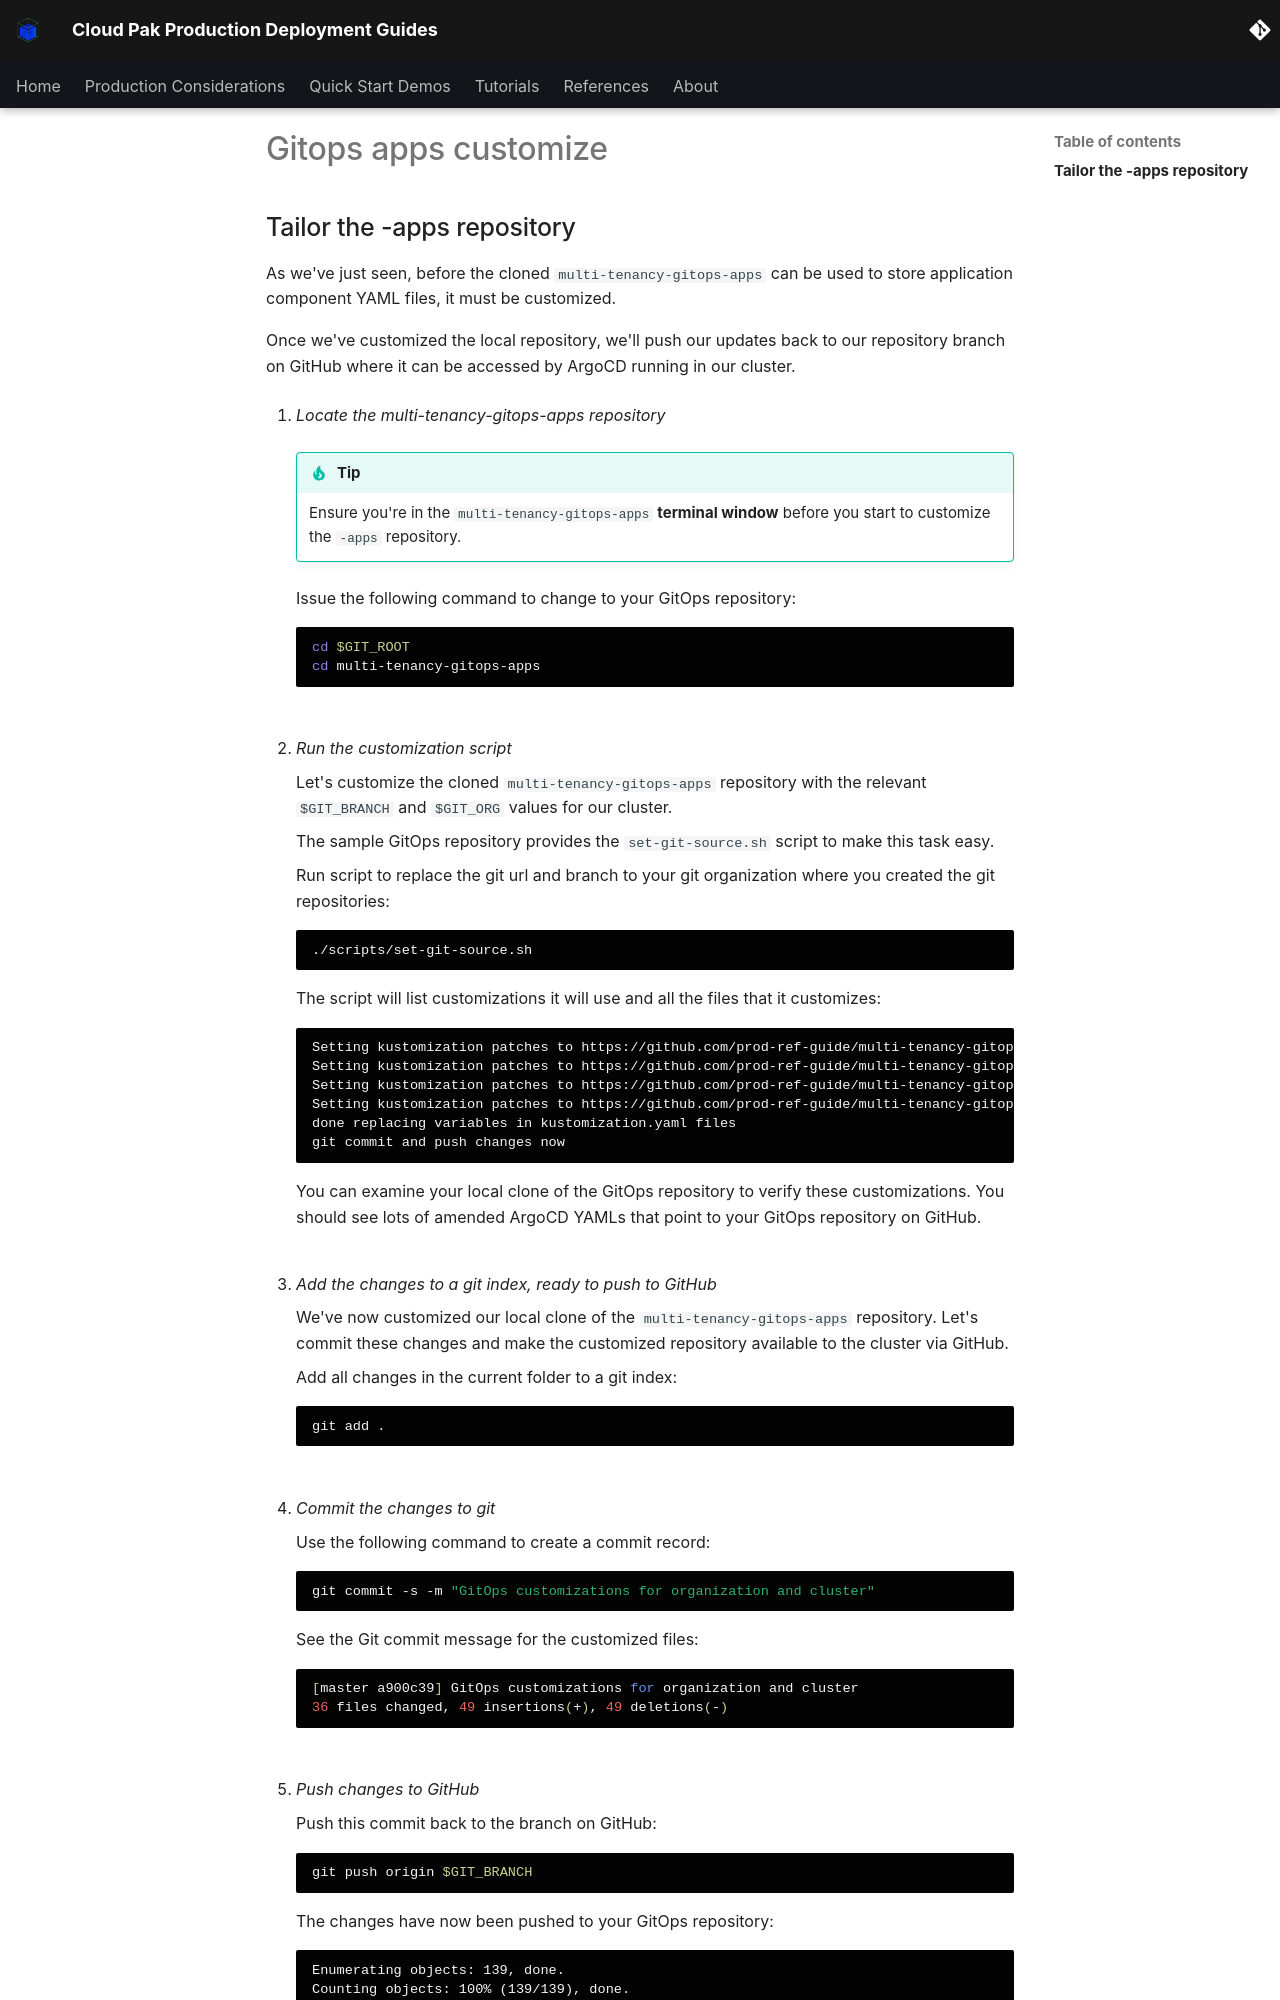

repository: ncolon/production-deployment-guides · page: snippets/gitops-apps-customize/index.html · generator: mkdocs

##  Tailor the -apps repository

As we've just seen, before the cloned `multi-tenancy-gitops-apps` can be used to
store application component YAML files, it must be customized.

Once we've customized the local repository, we'll push our updates back to our
repository branch on GitHub where it can be accessed by ArgoCD running in our
cluster.

1. *Locate the multi-tenancy-gitops-apps repository*

    !!! tip
        Ensure you're in the `multi-tenancy-gitops-apps`  **terminal
        window** before you start to customize the `-apps` repository.

    Issue the following command to change to your GitOps repository:

    ```bash
    cd $GIT_ROOT
    cd multi-tenancy-gitops-apps
    ```

    <br>

2. *Run the customization script*

    Let's customize the cloned `multi-tenancy-gitops-apps` repository with the
    relevant `$GIT_BRANCH` and `$GIT_ORG` values for our cluster.

    The sample GitOps repository provides the `set-git-source.sh` script to make
    this task easy.

    Run script to replace the git url and branch to your git organization where
    you created the git repositories:

    ```bash
    ./scripts/set-git-source.sh
    ```

    The script will list customizations it will use and all the files that it
    customizes:

    ```{ .text .no-copy }
    Setting kustomization patches to https://github.com/prod-ref-guide/multi-tenancy-gitops.git on branch master
    Setting kustomization patches to https://github.com/prod-ref-guide/multi-tenancy-gitops-infra.git on branch master
    Setting kustomization patches to https://github.com/prod-ref-guide/multi-tenancy-gitops-services.git on branch master
    Setting kustomization patches to https://github.com/prod-ref-guide/multi-tenancy-gitops-apps.git on branch master
    done replacing variables in kustomization.yaml files
    git commit and push changes now
    ```

    You can examine your local clone of the GitOps repository to verify these
    customizations. You should see lots of amended ArgoCD YAMLs that point to your
    GitOps repository on GitHub.

    <br>

3. *Add the changes to a git index, ready to push to GitHub*

    We've now customized our local clone of the `multi-tenancy-gitops-apps` repository. Let's
    commit these changes and make the customized repository available to the
    cluster via GitHub.

    Add all changes in the current folder to a git index:

    ```bash
    git add .
    ```

    <br>

4. *Commit the changes to git*

    Use the following command to create a commit record:

    ```bash
    git commit -s -m "GitOps customizations for organization and cluster"
    ```

    See the Git commit message for the customized files:

    ```{ .bash .no-copy }
    [master a900c39] GitOps customizations for organization and cluster
    36 files changed, 49 insertions(+), 49 deletions(-)
    ```

    <br>

5. *Push changes to GitHub*

    Push this commit back to the  branch on GitHub:

    ```bash
    git push origin $GIT_BRANCH
    ```
